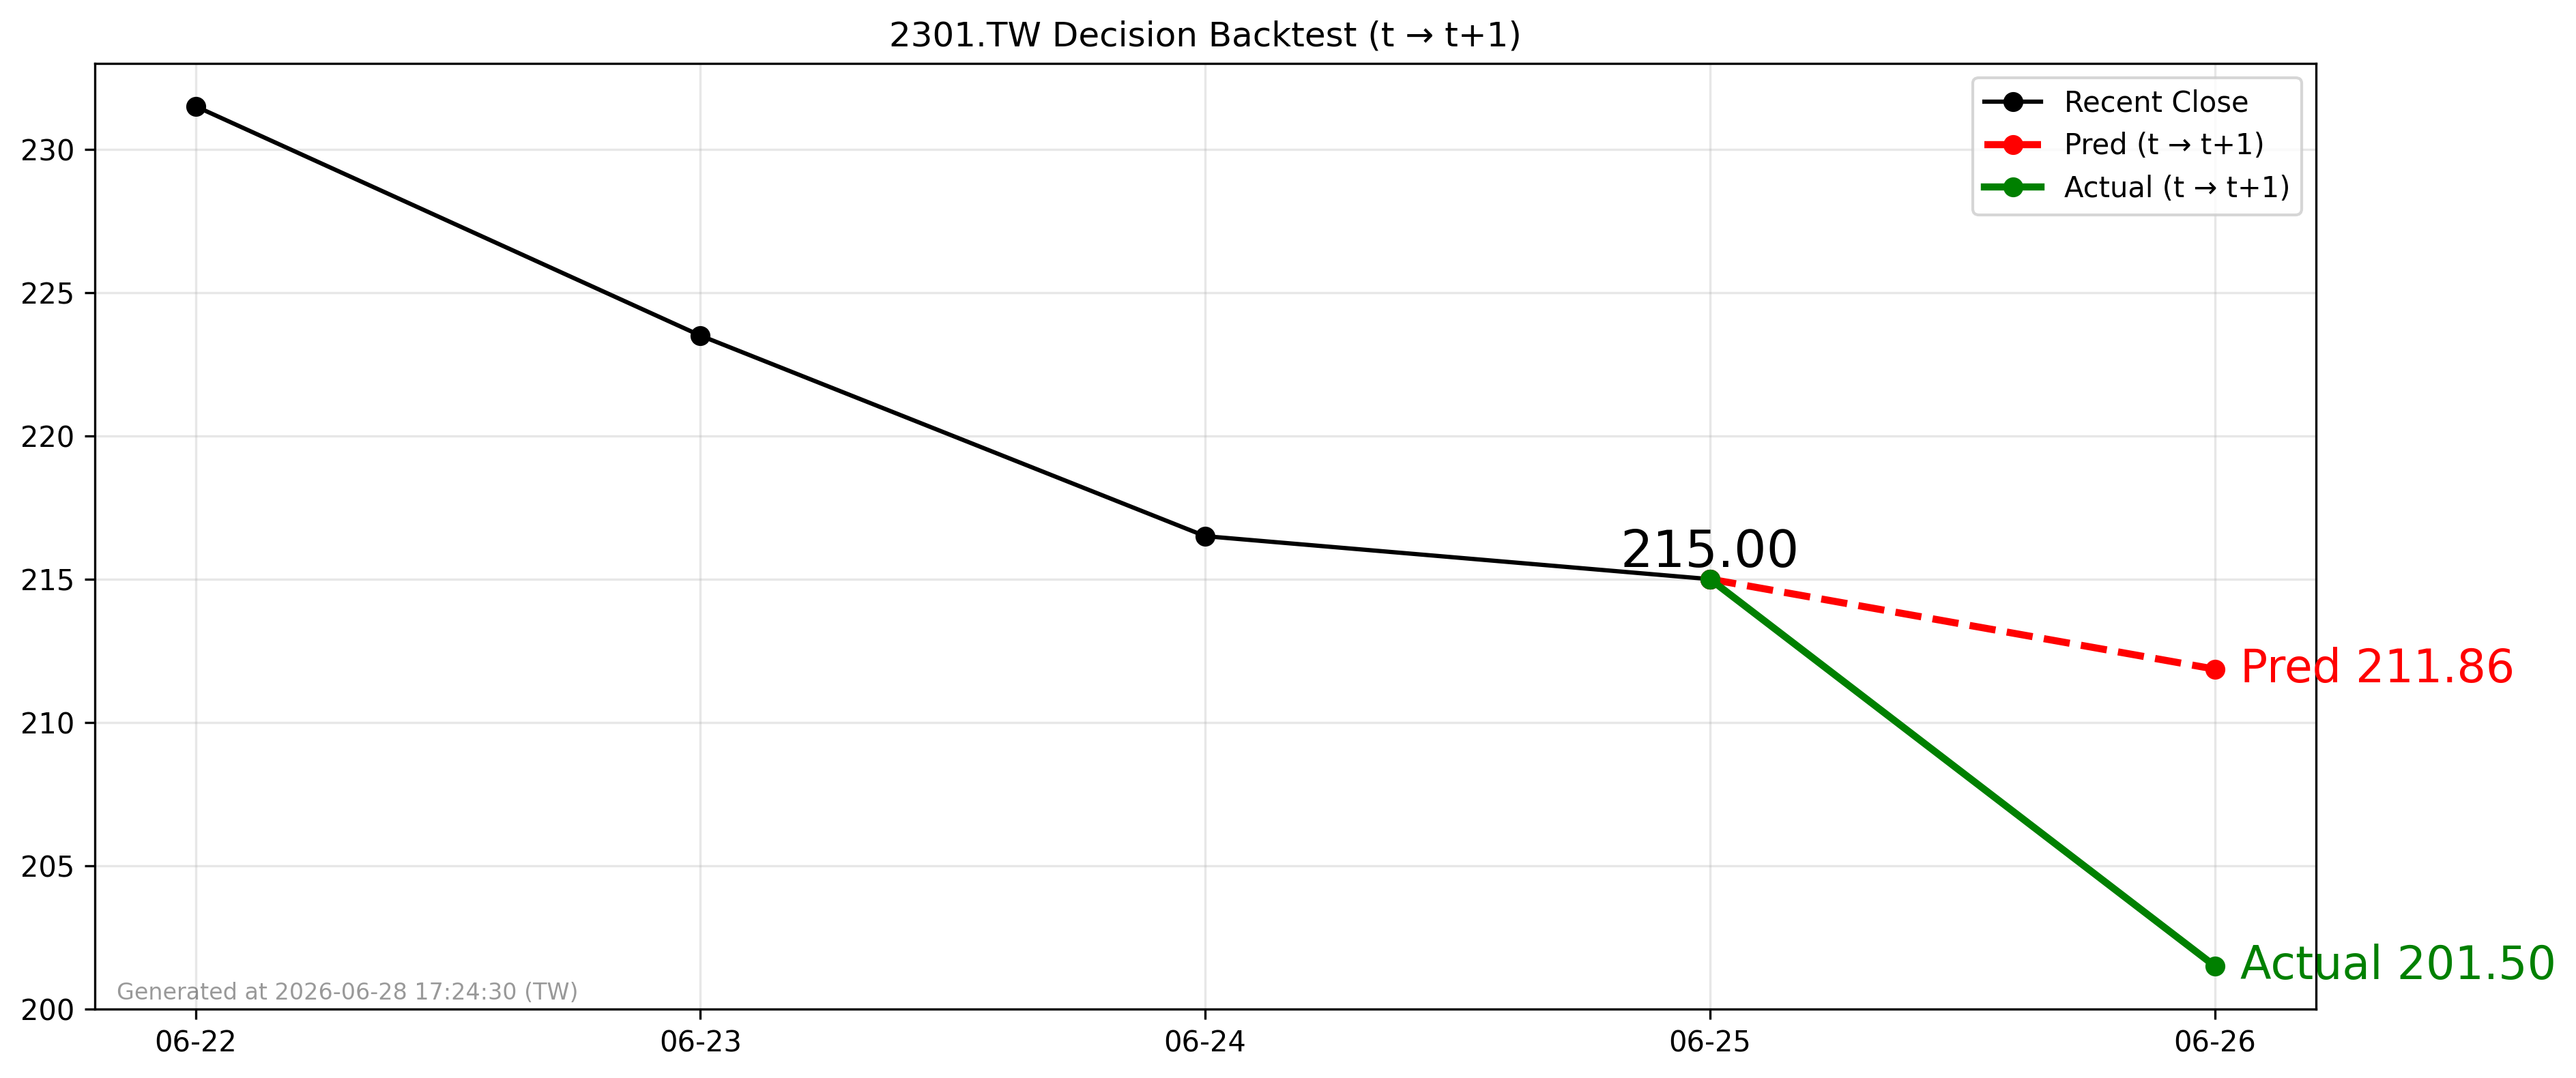

The file beside this chart, header and first rows:
forecast_date, decision_day, close_t, pred_t1, actual_t1, direction_pred, direction_actual
2026-06-25, 2026-06-25, 215.0, 211.9, 201.5, -1, -1
